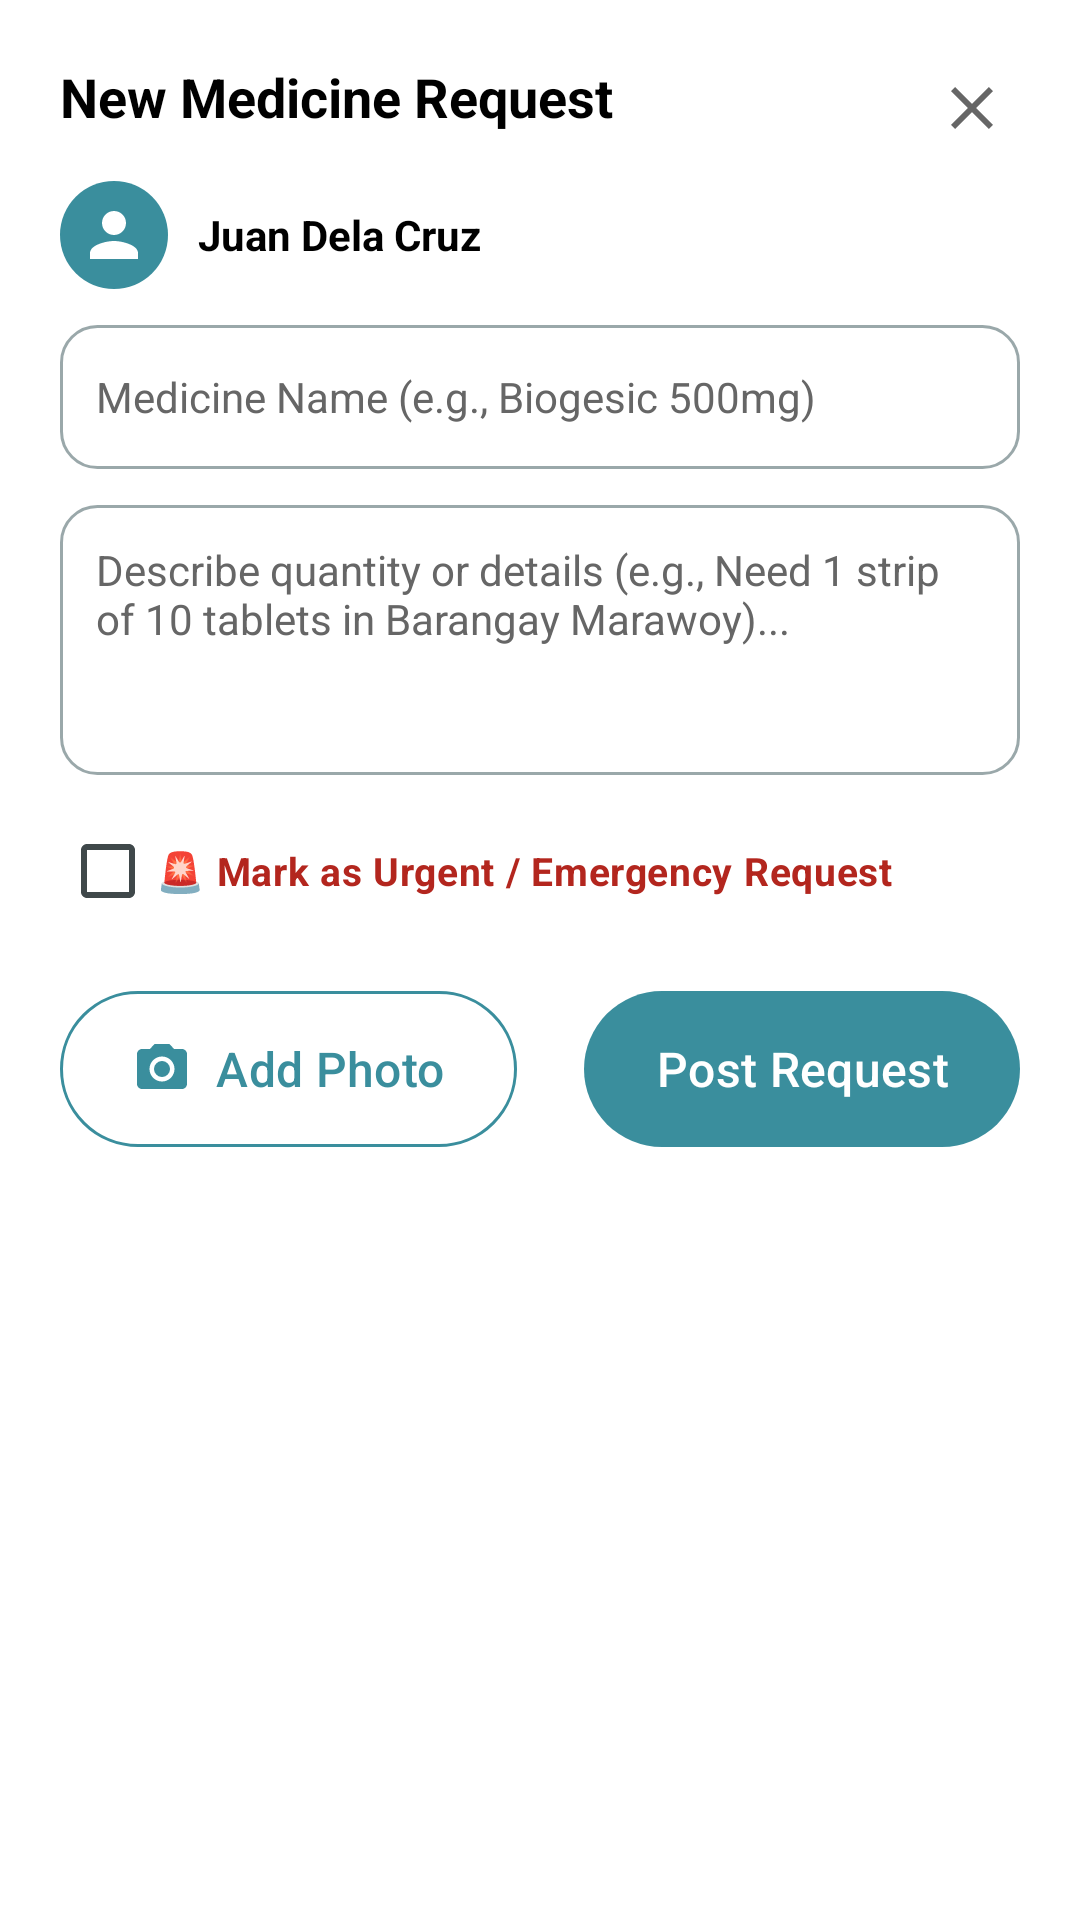

The Android layout XML behind this screen, and the referenced resources:
<!-- AndroidManifest.xml: application theme Theme.PharmaFind -->
<!-- res/layout/dialog_create_inquiry.xml -->
<?xml version="1.0" encoding="utf-8"?>
<androidx.constraintlayout.widget.ConstraintLayout xmlns:android="http://schemas.android.com/apk/res/android"
    xmlns:app="http://schemas.android.com/apk/res-auto"
    android:layout_width="match_parent"
    android:layout_height="wrap_content"
    android:background="@color/white"
    android:padding="20dp">

    
    <TextView
        android:id="@+id/tvComposerTitle"
        android:layout_width="wrap_content"
        android:layout_height="wrap_content"
        android:text="New Medicine Request"
        android:textColor="@color/black"
        android:textSize="18sp"
        android:textStyle="bold"
        app:layout_constraintStart_toStartOf="parent"
        app:layout_constraintTop_toTopOf="parent" />

    <ImageButton
        android:id="@+id/btnCloseDialog"
        android:layout_width="32dp"
        android:layout_height="32dp"
        android:background="?attr/selectableItemBackgroundBorderless"
        android:contentDescription="Close"
        android:src="@drawable/ic_close"
        app:tint="@color/text_gray"
        app:layout_constraintEnd_toEndOf="parent"
        app:layout_constraintTop_toTopOf="parent" />

    
    <LinearLayout
        android:id="@+id/userInfoRow"
        android:layout_width="match_parent"
        android:layout_height="wrap_content"
        android:layout_marginTop="16dp"
        android:gravity="center_vertical"
        android:orientation="horizontal"
        app:layout_constraintTop_toBottomOf="@id/tvComposerTitle">

        <ImageView
            android:layout_width="36dp"
            android:layout_height="36dp"
            android:background="@drawable/circle_background"
            android:backgroundTint="@color/primary_teal"
            android:padding="6dp"
            android:src="@drawable/ic_person"
            app:tint="@color/white" />

        <TextView
            android:id="@+id/tvAuthorName"
            android:layout_width="wrap_content"
            android:layout_height="wrap_content"
            android:layout_marginStart="10dp"
            android:text="Juan Dela Cruz"
            android:textColor="@color/black"
            android:textSize="14sp"
            android:textStyle="bold" />

    </LinearLayout>

    
    <EditText
        android:id="@+id/etMedicineName"
        android:layout_width="match_parent"
        android:layout_height="48dp"
        android:layout_marginTop="12dp"
        android:background="@drawable/edittext_background"
        android:hint="Medicine Name (e.g., Biogesic 500mg)"
        android:inputType="text"
        android:paddingHorizontal="12dp"
        android:textColor="@color/black"
        android:textColorHint="@color/text_gray"
        android:textSize="14sp"
        app:layout_constraintTop_toBottomOf="@id/userInfoRow" />

    
    <EditText
        android:id="@+id/etDescription"
        android:layout_width="match_parent"
        android:layout_height="90dp"
        android:layout_marginTop="12dp"
        android:background="@drawable/edittext_background"
        android:gravity="top|start"
        android:hint="Describe quantity or details (e.g., Need 1 strip of 10 tablets in Barangay Marawoy)..."
        android:inputType="textMultiLine"
        android:padding="12dp"
        android:textColor="@color/black"
        android:textColorHint="@color/text_gray"
        android:textSize="14sp"
        app:layout_constraintTop_toBottomOf="@id/etMedicineName" />

    
    <CheckBox
        android:id="@+id/cbIsUrgent"
        android:layout_width="wrap_content"
        android:layout_height="wrap_content"
        android:layout_marginTop="8dp"
        android:text="🚨 Mark as Urgent / Emergency Request"
        android:textColor="@color/error_red"
        android:textSize="13sp"
        android:textStyle="bold"
        app:layout_constraintStart_toStartOf="parent"
        app:layout_constraintTop_toBottomOf="@id/etDescription" />

    
    <FrameLayout
        android:id="@+id/photoPreviewContainer"
        android:layout_width="match_parent"
        android:layout_height="160dp"
        android:layout_marginTop="8dp"
        android:visibility="gone"
        app:layout_constraintTop_toBottomOf="@id/cbIsUrgent">

        <ImageView
            android:id="@+id/ivAttachedPhoto"
            android:layout_width="match_parent"
            android:layout_height="match_parent"
            android:scaleType="centerCrop" />

        <ImageButton
            android:id="@+id/btnRemovePhoto"
            android:layout_width="32dp"
            android:layout_height="32dp"
            android:layout_gravity="top|end"
            android:layout_margin="8dp"
            android:background="@drawable/circle_background"
            android:backgroundTint="#80000000"
            android:src="@drawable/ic_close"
            app:tint="@color/white" />

    </FrameLayout>

    
    <LinearLayout
        android:layout_width="match_parent"
        android:layout_height="wrap_content"
        android:layout_marginTop="16dp"
        android:gravity="center_vertical"
        android:orientation="horizontal"
        app:layout_constraintTop_toBottomOf="@id/photoPreviewContainer">

        <com.google.android.material.button.MaterialButton
            style="@style/Widget.PharmaFind.Button.Outlined"
            android:id="@+id/btnAddPhoto"
            android:layout_width="wrap_content"
            app:icon="@drawable/ic_photo_camera"
            android:text="Add Photo" />

        <View
            android:layout_width="0dp"
            android:layout_height="1dp"
            android:layout_weight="1" />

        <com.google.android.material.button.MaterialButton
            style="@style/Widget.PharmaFind.Button"
            android:id="@+id/btnPostInquiry"
            android:layout_width="wrap_content"
            android:text="Post Request" />

    </LinearLayout>

</androidx.constraintlayout.widget.ConstraintLayout>
<!-- resources referenced by this layout -->
<resources>
  <color name="black">#FF000000</color>
  <color name="error_red">#B3261E</color>
  <color name="primary_teal">#3A8E9D</color>
  <color name="text_gray">#666666</color>
  <color name="white">#FFFFFFFF</color>
  <!-- drawable circle_background (drawable) -->
  <?xml version="1.0" encoding="utf-8"?>
  <shape xmlns:android="http://schemas.android.com/apk/res/android"
      android:shape="oval">
      <solid android:color="#A0D8D8" />
  </shape>
  <!-- drawable ic_close (drawable) -->
  <?xml version="1.0" encoding="utf-8"?>
  <vector xmlns:android="http://schemas.android.com/apk/res/android"
      android:width="24dp"
      android:height="24dp"
      android:viewportWidth="24"
      android:viewportHeight="24">
      <path
          android:fillColor="#FF000000"
          android:pathData="M19,6.41L17.59,5 12,10.59 6.41,5 5,6.41 10.59,12 5,17.59 6.41,19 12,13.41 17.59,19 19,17.59 13.41,12z" />
  </vector>
  <!-- drawable ic_person (drawable) -->
  <?xml version="1.0" encoding="utf-8"?>
  <vector xmlns:android="http://schemas.android.com/apk/res/android"
      android:width="24dp"
      android:height="24dp"
      android:viewportWidth="24"
      android:viewportHeight="24">
      <path
          android:fillColor="#FF000000"
          android:pathData="M12,12c2.21,0 4,-1.79 4,-4s-1.79,-4 -4,-4 -4,1.79 -4,4 1.79,4 4,4zM12,14c-2.67,0 -8,1.34 -8,4v2h16v-2c0,-2.66 -5.33,-4 -8,-4z" />
  </vector>
  <!-- drawable ic_photo_camera (drawable) -->
  <?xml version="1.0" encoding="utf-8"?>
  <vector xmlns:android="http://schemas.android.com/apk/res/android"
      android:width="24dp"
      android:height="24dp"
      android:viewportWidth="24"
      android:viewportHeight="24">
      <path
          android:fillColor="#FF000000"
          android:pathData="M12,12m-3.2,0a3.2,3.2 0,1 1,6.4 0a3.2,3.2 0,1 1,-6.4 0M9,2L7.17,4H4c-1.1,0 -2,0.9 -2,2v12c0,1.1 0.9,2 2,2h16c1.1,0 2,-0.9 2,-2V6c0,-1.1 -0.9,-2 -2,-2h-3.17L15,2H9zM12,17c-2.76,0 -5,-2.24 -5,-5s2.24,-5 5,-5 5,2.24 5,5 -2.24,5 -5,5z" />
  </vector>
  <style name="Widget.PharmaFind.Button" parent="Widget.Material3.Button">
          <item name="iconGravity">textStart</item>
          <item name="iconSize">20dp</item>
          <item name="iconPadding">8dp</item>
          <item name="android:layout_height">52dp</item>
          <item name="android:insetTop">0dp</item>
          <item name="android:insetBottom">0dp</item>
          <item name="cornerRadius">26dp</item>
          <item name="backgroundTint">@color/primary_teal</item>
          <item name="android:textColor">@color/white</item>
          <item name="android:textSize">16sp</item>
          <item name="android:textAllCaps">false</item>
      </style>
  <color name="field_border">#9AA8AA</color>
  <style name="Base.Theme.PharmaFind" parent="Theme.Material3.Light.NoActionBar">
          <item name="android:forceDarkAllowed" tools:targetApi="q">false</item>
          
          
      </style>
  <color name="teal_container">#D6EEF1</color>
  <color name="primary_dark">#1F6371</color>
  <color name="on_surface">#1B1F21</color>
  <color name="surface_variant">#E3EBEC</color>
  <color name="on_surface_variant">#3F484A</color>
  <color name="outline">#6F797A</color>
  <color name="surface_container_low">#F4F8F8</color>
  <color name="surface_container">#EEF3F4</color>
  <color name="surface_container_high">#E8EEEF</color>
  <color name="surface_container_highest">#E2E9EA</color>
  <style name="Animation.PharmaFind.Activity" parent="@android:style/Animation.Activity">
          <item name="android:activityOpenEnterAnimation">@anim/activity_open_enter</item>
          <item name="android:activityOpenExitAnimation">@anim/activity_open_exit</item>
          <item name="android:activityCloseEnterAnimation">@anim/activity_close_enter</item>
          <item name="android:activityCloseExitAnimation">@anim/activity_close_exit</item>
      </style>
</resources>
